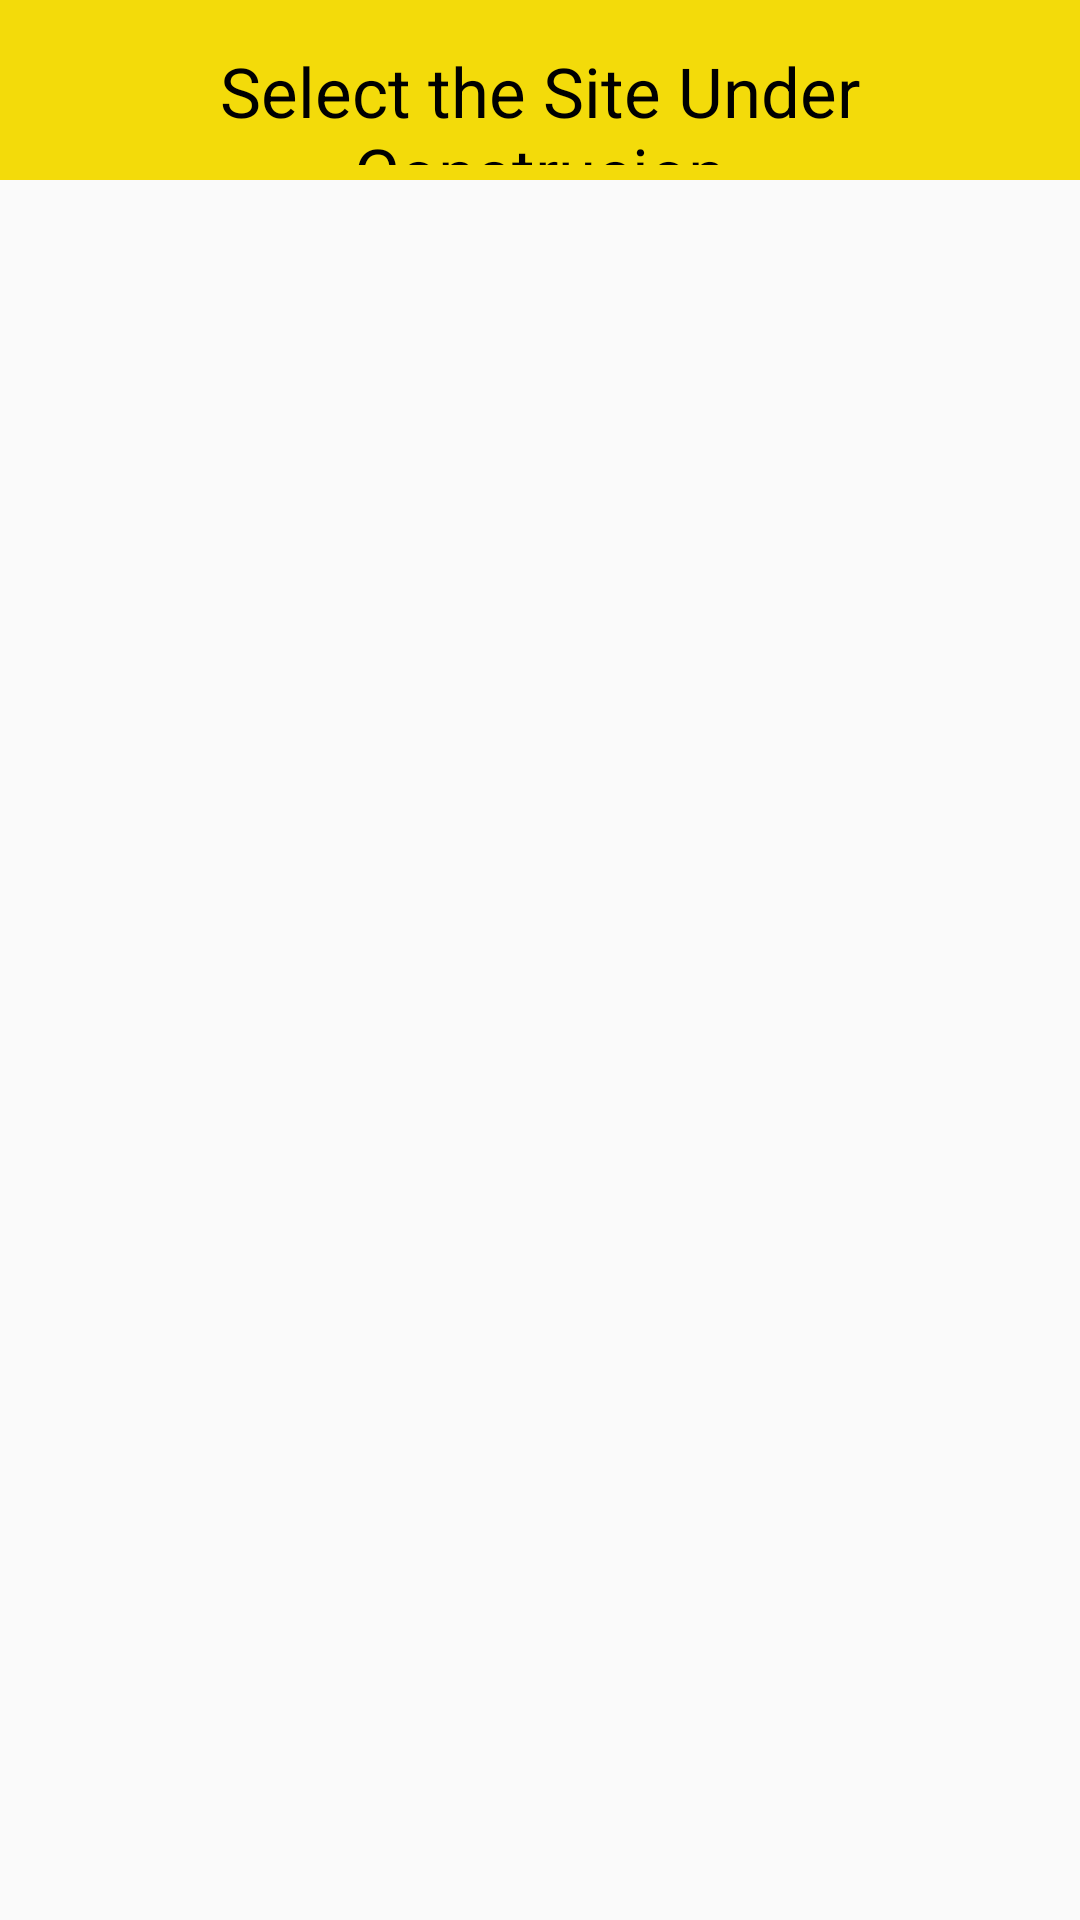

Reconstruct the res/layout file that produces this screen, plus the resources it refers to.
<!-- AndroidManifest.xml: application theme AppTheme -->
<!-- res/layout/activity_main.xml -->
<?xml version="1.0" encoding="utf-8"?>
<LinearLayout xmlns:android="http://schemas.android.com/apk/res/android"
    xmlns:app="http://schemas.android.com/apk/res-auto"
    xmlns:tools="http://schemas.android.com/tools"
    android:layout_width="match_parent"
    android:layout_height="match_parent"
    android:orientation="vertical"
    tools:context=".MainActivity">

    <Toolbar
        android:layout_width="match_parent"
        android:layout_height="60sp"
        android:background="#F3DB0A"
        android:padding="5sp"
        tools:ignore="NewApi">

        <TextView
            android:layout_width="match_parent"
            android:layout_height="match_parent"
            android:text="@string/siteSelector"
            android:textSize="23sp"
            android:layout_marginTop="10sp"
            android:layout_marginRight="20sp"
            android:layout_marginLeft="20sp"
            android:gravity="center"
            android:textColor="#000000">

        </TextView>

    </Toolbar>

    <ListView
        android:layout_width="match_parent"
        android:layout_height="560dp"
        android:layout_marginLeft="15sp"
        android:layout_marginTop="20sp"
        android:layout_marginRight="15sp"
        android:padding="15sp">

    </ListView>


    <com.google.android.material.floatingactionbutton.FloatingActionButton
        android:id="@+id/floatingActionButton"
        android:layout_width="94dp"
        android:layout_height="wrap_content"
        android:layout_gravity="center"
        android:layout_marginLeft="0sp"
        android:layout_marginTop="15sp"
        android:clickable="true"
        android:focusable="true"
        app:backgroundTint="#FFEB3B"
        app:fabSize="normal"
        app:maxImageSize="65sp"
        app:srcCompat="@android:drawable/ic_input_add"
        app:useCompatPadding="false" />

</LinearLayout>
<!-- resources referenced by this layout -->
<resources>
  <string name="siteSelector">Select the Site Under Construcion</string>
  <style name="AppTheme" parent="Theme.AppCompat.Light.NoActionBar">
          
          <item name="colorPrimary">@color/colorPrimary</item>
          <item name="colorPrimaryDark">@color/colorPrimaryDark</item>
          <item name="colorAccent">@color/colorAccent</item>
      </style>
  <!-- not gathered from this repository: default colours our renderer supplied (Android Studio template values) -->
  <color name="colorPrimary">#FF6200EE</color>
  <color name="colorPrimaryDark">#FF3700B3</color>
  <color name="colorAccent">#FF03DAC5</color>
</resources>
